Run: headless pygame with SDL's dummy video driver; simulated clock (each Clock.tick advances the game by its frame time, no real sleeping); random seed 0; keys injected as events and as key.get_pressed() state; no mouse input.
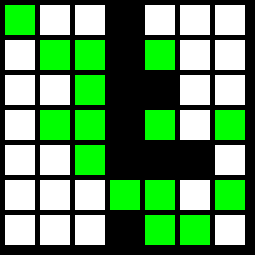
Frame 1 of 4 · flips 1–60 · no input
Frame 2 of 4 · flips 61–180 · tapped SPACE, RETURN · held RIGHT (→), D · screen unchanged from frame 1, image omitted
Frame 3 of 4 · flips 181–300 · held DOWN (↓), S · screen unchanged from frame 2, image omitted
Frame 4 of 4 · flips 301–420 · held LEFT (←), A, UP (↑), W · screen unchanged from frame 3, image omitted

The pygame program that drew these frames:

from pygame import *

import math
import pygame
import time
# Define some colors
BLACK = (0, 0, 0)
WHITE = (255, 255, 255)
GREEN = (0, 255, 0)
RED = (255, 0, 0)

class Location(object):
     def __init__(self, x=0,y=0,locmin=0, g=0):
        self.X=x
        self.Y=y
        self.G=g
        self.locmin=locmin
     def mincol(self):
        return self.locmin                
     def setloc(self,loc):
        self.locmin=loc
     def getxy(self):
         return self.X, self.Y
     def gets(self):
         return self.G
#4,2
maps=[[1,0,0,99,0,0,0],  #
      [0,0,0,99,0,0,0],
      [0,0,0,99,99,0,0],
      [0,0,0,99,0,0,0],
      [0,0,0,99,99,99,0],
      [0,0,0,0,0,0,0], # [0,0,0,0,0,5,0],
      [0,0,0,99,0,0,0]]

class Astar(object):
     def __init__(self, X=0,Y=0,x2=0, y2=0,G=0):
         self.xCoord=X
         self.yCoord=Y

         self.endx=x2
         self.endy=y2
         ##self.h_old=G
     def  getXstart(self):
         return self.xCoord
     def  getYstart(self):
         return self.yCoord
     
     def  getXend(self):
         return self.endx
     def  getYend(self):
         return self.endy
     #def  G(self):
         #return self.G
     def  getXYG(self):
         return self.xCoord, self.yCoord, self.G
     def setX(self, A):
         self.xCoord=A
     def setY(self, B):
         self.yCoord=B
     #def setZ(self, G2):
         #self.G=G2     
     def distanceTO(self,x,y):         
         return  math.sqrt(((x-self.endx)**2) +((y-self.endy)**2))
            
                    

         
k=Astar(0,0,2,5)
G=0
s=0
for i in range(200):
    #print(i)
    X=[]
    Y=[]
    G_H=[]
    
    for j in range(-2,2):
        for j1 in range(-2,2):
            ##print(k.getYstart()+j)
           # print(s)
            if(k.getXstart()+j1>=0 and k.getYstart()+j>=0):
                
                
                #print( k.getYstart()+j, k.getXstart()+j1)
                try:
                    if maps[k.getXstart()+j1][k.getYstart()+j]==0:
                        G=1
                        h=k.distanceTO(k.getXstart()+j1,k.getYstart()+j)
                        #print( k.getYstart()+j, k.getXstart()+j1,h)

                        s+=1
                        X.append(k.getXstart()+j1)
                        Y.append(k.getYstart()+j)
                        G_H.append(h+G)
                        
                except:
                    pass
    ks=0
    for k1 in range(1, len(G_H)):
        ks=G_H[0]
        #print(ks)
        if(ks>G_H[k1]):
            ks=G_H[k1]
    print(ks)
    for k1 in range(len(G_H)):
        if G_H[k1]==ks:
            k.setX(X[k1])
            k.setY(Y[k1])
            #
            maps[X[k1]][Y[k1]]=1
            print(k.getXend(),k.getYend(),  X[k1] , Y[k1])
        if k.getXend()==X[k1] and k.getYend()==Y[k1]:
            s=1
            break
            
    if s==1:
        print("end", i)
        break
       
print(maps)
                
pygame.init()

WIDTH = 30
HEIGHT = 30
 
# This sets the margin between each cell
MARGIN = 5 
# Set the HEIGHT and WIDTH of the screen
WINDOW_SIZE = [255, 255]
screen = pygame.display.set_mode(WINDOW_SIZE)
 
# Set title of screen
pygame.display.set_caption("Array Backed Grid")
 
# Loop until the user clicks the close button.
done = False
 
# Used to manage how fast the screen updates
clock = pygame.time.Clock()
while done==False:
    clock.tick(40)
    for event in pygame.event.get(): # Пользователь что-то сделал
        if event.type == pygame.QUIT: # Если пользователь щёлкнул на кнопки закрытия
            done=True # Поставить значение done, чтобы выйти из цикла
    screen.fill(BLACK)
    for row in range(len(maps)):
        for column in range(len(maps[row])):
            color = WHITE
            if maps[row][column] == 1:
                color = GREEN
                pygame.draw.rect(screen,
                                 color,
                                 [(MARGIN + WIDTH) * column + MARGIN,
                                  (MARGIN + HEIGHT) * row + MARGIN,
                                  WIDTH,
                                  HEIGHT])
            if maps[row][column] == 99:
                color = BLACK
                pygame.draw.rect(screen,
                                 color,
                                 [(MARGIN + WIDTH) * column + MARGIN,
                                  (MARGIN + HEIGHT) * row + MARGIN,
                                  WIDTH,
                                  HEIGHT])
            if maps[row][column] == 0:
                color = WHITE
                pygame.draw.rect(screen,
                                 color,
                                 [(MARGIN + WIDTH) * column + MARGIN,
                                  (MARGIN + HEIGHT) * row + MARGIN,
                                  WIDTH,
                                  HEIGHT])
        
    clock.tick(40)
    pygame.display.flip()
pygame.quit()
'''  
for event in pygame.event.get():
    if event.type == pygame.QUIT:
# Go ahead and update the screen with what we've drawn.
pygame.display.flip()
pygame.quit()
#k=k.action(maps)       
#print(maps[0][3])        
'''
